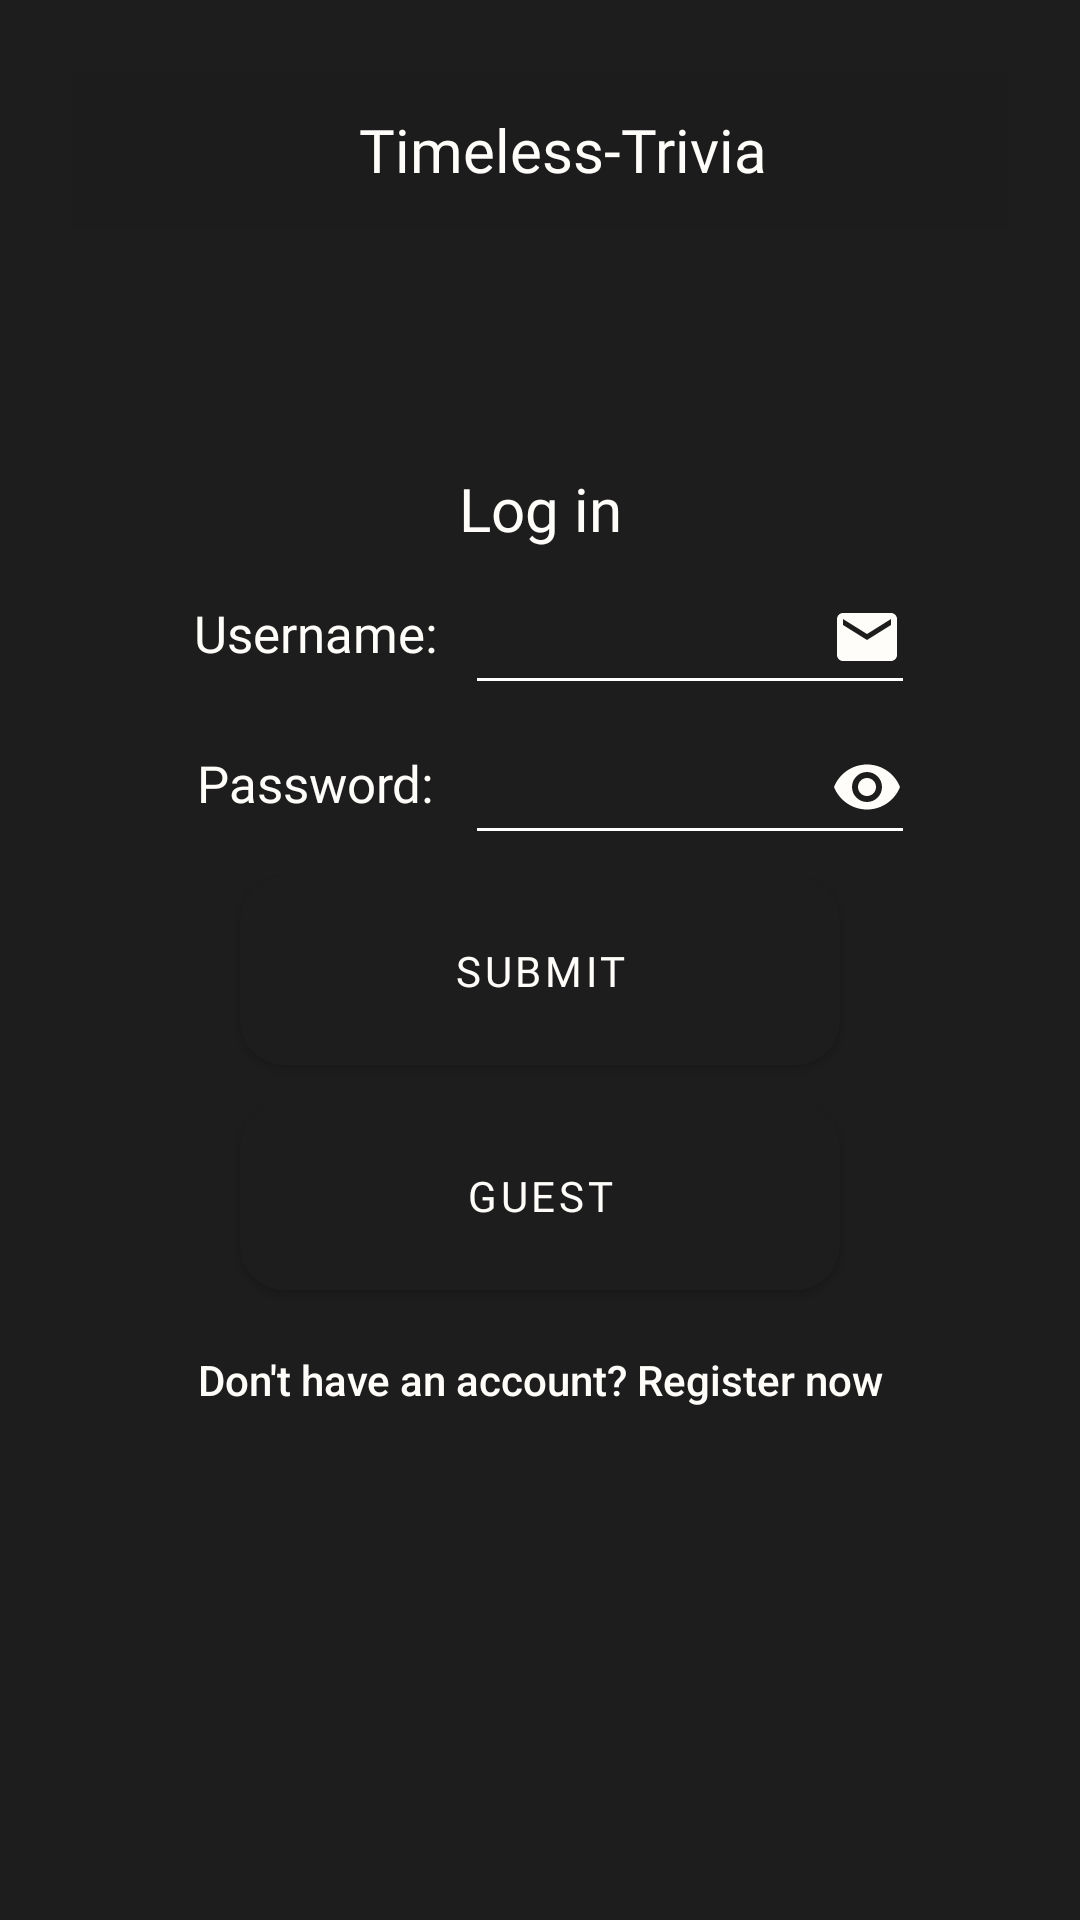

Write the Android layout XML for this screen, with the resource values it uses.
<!-- AndroidManifest.xml: application theme Theme.NewProject -->
<!-- res/layout/activity_main.xml -->
<androidx.constraintlayout.widget.ConstraintLayout xmlns:android="http://schemas.android.com/apk/res/android"
    xmlns:app="http://schemas.android.com/apk/res-auto"
    xmlns:tools="http://schemas.android.com/tools"
    android:layout_width="match_parent"
    android:layout_height="match_parent"
    android:background="@color/backgroundGray"
    tools:context=".MainActivity"
    android:padding="24dp">

    <RelativeLayout
        android:layout_width="match_parent"
        android:layout_height="wrap_content"
        android:layout_gravity="top"
        android:background="@color/semiTransparent"
        android:orientation="horizontal"
        android:gravity="center"
        app:layout_constraintEnd_toEndOf="parent"
        app:layout_constraintHorizontal_bias="0.5"
        app:layout_constraintStart_toStartOf="parent"
        tools:ignore="MissingConstraints">


        <RelativeLayout
            android:layout_width="150dp"
            android:layout_alignParentLeft="true"
            android:layout_height="wrap_content"
            android:layout_marginLeft="15dp"
            android:layout_centerInParent="true"
            android:gravity="center_horizontal">

            

            <TextView
                android:layout_width="match_parent"
                android:layout_height="52dp"
                android:fontFamily="@font/montserrat"
                android:gravity="center"
                android:text="Timeless-Trivia"
                android:textAlignment="center"
                android:textColor="@color/niceWhite"
                android:textSize="20dp" />
        </RelativeLayout>


    </RelativeLayout>
    <TextView
        android:id="@+id/rgbline"
        android:layout_width="match_parent"
        android:layout_height="10dp"
        tools:ignore="MissingConstraints" />

    <LinearLayout
        android:id="@+id/linearLayout"
        android:layout_width="match_parent"
        android:layout_height="wrap_content"
        android:orientation="vertical"
        android:padding="16dp"
        app:flow_verticalAlign="center"
        app:layout_constraintBottom_toBottomOf="parent"
        app:layout_constraintEnd_toEndOf="parent"
        app:layout_constraintHorizontal_bias="0.5"
        app:layout_constraintStart_toStartOf="parent"
        app:layout_constraintTop_toTopOf="parent"
        app:layout_constraintVertical_bias="0.5"
        tools:ignore="ExtraText">


        <LinearLayout
            android:id="@+id/layout2"
            android:layout_width="match_parent"
            android:layout_height="wrap_content"
            android:gravity="center_vertical"
            android:orientation="vertical"
            >

            <TextView
                android:id="@+id/insta"
                android:layout_width="match_parent"
                android:layout_height="30dp"
                android:text="Log in"
                android:textAlignment="center"
                android:textColor="@color/niceWhite"
                android:textSize="20dp"
                android:fontFamily="@font/jfsgjsfg"
                />


            <LinearLayout
                android:layout_width="match_parent"
                android:layout_height="50dp"
                android:gravity="center">

                <TextView
                    android:layout_width="100dp"
                    android:layout_height="50dp"
                    android:text="Username:"
                    android:textColor="@color/niceWhite"
                    android:textSize="17dp"
                    android:textAlignment="center"
                    android:gravity="center"
                    android:fontFamily="@font/montserrat"/>


                <EditText
                    android:inputType="textEmailAddress"
                    android:layout_width="150dp"
                    android:layout_height="48dp"
                    android:layout_gravity="center"
                    android:textColor="@color/niceWhite"
                    android:backgroundTint="@color/white"
                    android:fontFamily="@font/montserrat"
                    android:id="@+id/mail"
                    android:drawableRight="@drawable/ic_baseline_email_24"/>
            </LinearLayout>

            <LinearLayout
                android:layout_width="match_parent"
                android:layout_height="50dp"
                android:textColor="@color/niceWhite"
                android:gravity="center">

                <TextView
                    android:layout_width="100dp"
                    android:layout_height="50dp"
                    android:text="Password:"
                    android:textColor="@color/niceWhite"
                    android:textSize="17dp"
                    android:textAlignment="center"
                    android:gravity="center"
                    android:fontFamily="@font/montserrat"
                    android:inputType="textEmailAddress"/>

                <EditText
                    android:layout_width="150dp"
                    android:layout_height="48dp"
                    android:layout_gravity="center"
                    android:textColor="@color/niceWhite"
                    android:backgroundTint="@color/white"
                    android:id="@+id/password"
                    android:fontFamily="@font/montserrat"
                    android:inputType="textPassword"
                    android:drawableRight="@drawable/ic_baseline_remove_red_eye_24"
                    />

            </LinearLayout>
        </LinearLayout>

<LinearLayout
    android:layout_width="match_parent"
    android:layout_height="wrap_content"
    android:drawableLeft="@mipmap/backgroundfluid"
    android:orientation="vertical"
    android:gravity="center"

    >
        <com.google.android.material.button.MaterialButton
            android:id="@+id/auth"
            android:layout_width="200dp"
            android:layout_height="75dp"
            android:layout_gravity="center"
            android:text="Submit"
            app:cornerRadius="15dp"
            android:textColor="@color/niceWhite"
            android:textAlignment="center"
            android:fontFamily="@font/montserrat"
            android:backgroundTint="@color/backgroundGray"
            android:drawableLeft="@mipmap/backgroundfluid"
            />
    <com.google.android.material.button.MaterialButton
        android:id="@+id/guestMode"
        android:layout_width="200dp"
        android:layout_height="75dp"
        android:layout_gravity="center"
        android:text="Guest"
        app:cornerRadius="15dp"
        android:textColor="@color/niceWhite"
        android:textAlignment="center"
        android:fontFamily="@font/montserrat"
        android:backgroundTint="@color/backgroundGray"
        android:drawableLeft="@mipmap/backgroundfluid"
        />
</LinearLayout>
        <Button
            android:layout_width="match_parent"
            android:layout_height="wrap_content"
            android:textAlignment="center"
            android:text="Don't have an account? Register now"
            android:textColor="@color/text_color"
            android:id="@+id/button4"
            android:textAllCaps="false"
            style="?android:attr/borderlessButtonStyle"
            android:backgroundTint="@color/semiTransparent"
            />
    </LinearLayout>


</androidx.constraintlayout.widget.ConstraintLayout>
<!-- resources referenced by this layout -->
<resources>
  <color name="backgroundGray">#1d1d1d</color>
  <color name="niceWhite">#fffdfa</color>
  <color name="semiTransparent">#0D000000</color>
  <color name="white">#FFFFFFFF</color>
  <!-- drawable ic_baseline_email_24 (drawable) -->
  <vector android:height="24dp" android:tint="#FFFDFA"
      android:viewportHeight="24" android:viewportWidth="24"
      android:width="24dp" xmlns:android="http://schemas.android.com/apk/res/android">
      <path android:fillColor="@android:color/white" android:pathData="M20,4L4,4c-1.1,0 -1.99,0.9 -1.99,2L2,18c0,1.1 0.9,2 2,2h16c1.1,0 2,-0.9 2,-2L22,6c0,-1.1 -0.9,-2 -2,-2zM20,8l-8,5 -8,-5L4,6l8,5 8,-5v2z"/>
  </vector>
  <!-- drawable ic_baseline_remove_red_eye_24 (drawable) -->
  <vector android:height="24dp" android:tint="#FFFDFA"
      android:viewportHeight="24" android:viewportWidth="24"
      android:width="24dp" xmlns:android="http://schemas.android.com/apk/res/android">
      <path android:fillColor="@android:color/white" android:pathData="M12,4.5C7,4.5 2.73,7.61 1,12c1.73,4.39 6,7.5 11,7.5s9.27,-3.11 11,-7.5c-1.73,-4.39 -6,-7.5 -11,-7.5zM12,17c-2.76,0 -5,-2.24 -5,-5s2.24,-5 5,-5 5,2.24 5,5 -2.24,5 -5,5zM12,9c-1.66,0 -3,1.34 -3,3s1.34,3 3,3 3,-1.34 3,-3 -1.34,-3 -3,-3z"/>
  </vector>
  <style name="Theme.NewProject" parent="Theme.MaterialComponents.DayNight.NoActionBar">
          
          <item name="colorPrimary">@color/purple_500</item>
          <item name="colorPrimaryVariant">@color/purple_700</item>
          <item name="colorOnPrimary">@color/white</item>
          
          <item name="colorSecondary">@color/teal_200</item>
          <item name="colorSecondaryVariant">@color/teal_700</item>
          <item name="colorOnSecondary">@color/black</item>
          
          <item name="android:statusBarColor" tools:targetApi="1">@color/black</item>
          
      </style>
  <color name="purple_500">#FF6200EE</color>
  <color name="purple_700">#FF3700B3</color>
  <color name="teal_200">#FF03DAC5</color>
  <color name="teal_700">#FF018786</color>
  <color name="black">#FF000000</color>
</resources>
